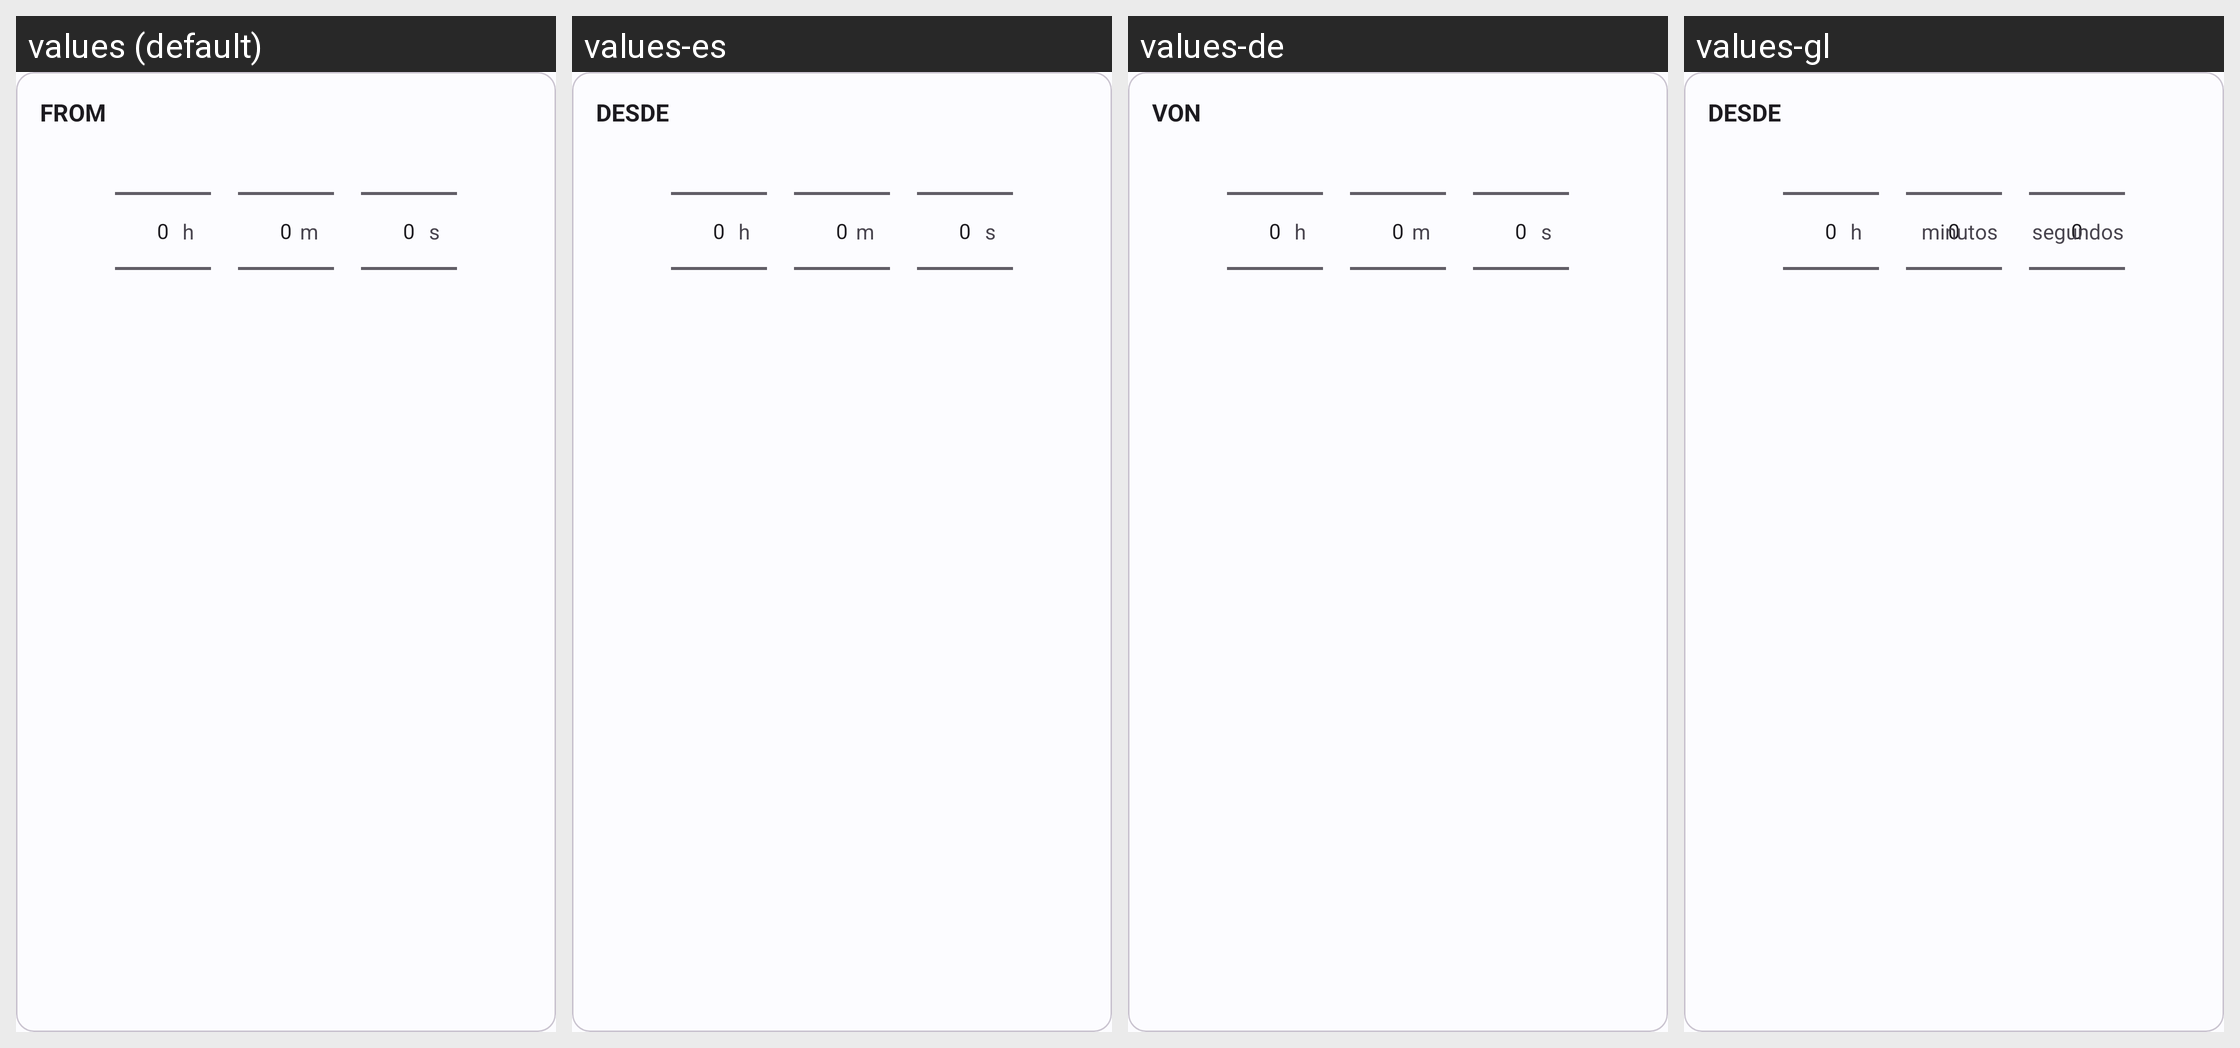

Here is an Android app screen in its default locale and in the app's own translations. Write out the translated-string differences for the strings that appear on this screen.
Android screen res/layout/content_minimum_value.xml rendered under 4 locales, left to right: values (default), values-es, values-de, values-gl. Device: Nexus 5 (rendered at 1080×1920; each locale shown at half size, 540×960, under a caption strip naming it); theme AppTheme.
Other locales in the repository, not shown: values-gsw.
Strings drawn on this screen, with the default value and each locale's value (text and hints the layout hard-codes, and strings that could not be matched under every locale, appear in the picture but are not listed):

from
  values: From
  values-es: Desde
  values-de: Von
  values-gl: Desde

hours
  values: h
  values-es: h  [not translated; the default value is used]
  values-de: h  [not translated; the default value is used]
  values-gl: h  [not translated; the default value is used]

minutes
  values: m
  values-es: m  [not translated; the default value is used]
  values-de: m  [not translated; the default value is used]
  values-gl: minutos

seconds
  values: s
  values-es: s  [not translated; the default value is used]
  values-de: s  [not translated; the default value is used]
  values-gl: segundos
